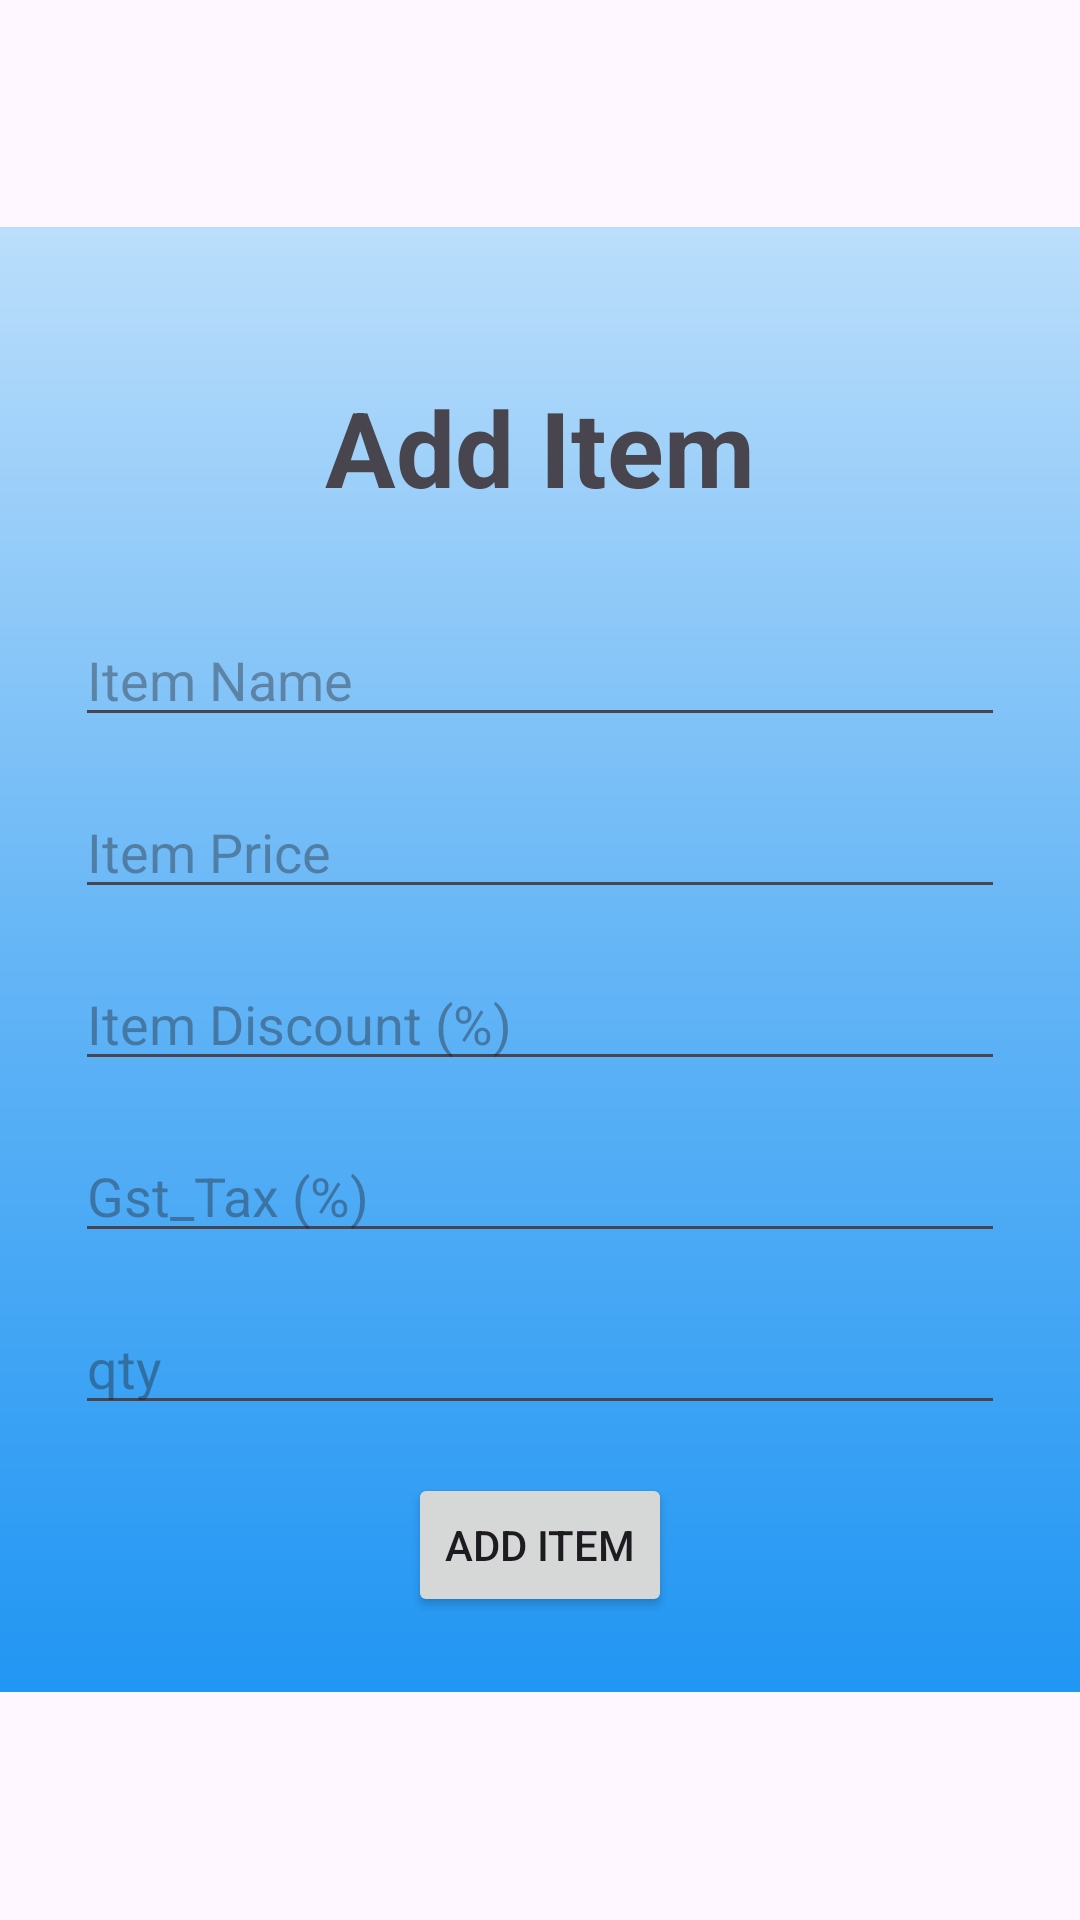

This screen was rendered from an Android layout file. Write that file and the resources it references.
<!-- AndroidManifest.xml: application theme Theme.Bill -->
<!-- res/layout/activity_item_add.xml -->
<?xml version="1.0" encoding="utf-8"?>
<ScrollView xmlns:android="http://schemas.android.com/apk/res/android"
    xmlns:tools="http://schemas.android.com/tools"
    android:layout_width="match_parent"
    android:layout_height="match_parent">

    <RelativeLayout
        android:layout_width="match_parent"
        android:layout_height="wrap_content"
        android:background="@drawable/gradient_drawable"
        android:padding="25dp"
        android:layout_gravity="center"
        tools:context=".ItemAddActivity">

        
        <TextView
            android:id="@+id/textViewTitle"
            android:layout_width="wrap_content"
            android:layout_height="wrap_content"
            android:text="Add Item"
            android:textSize="35dp"
            android:textStyle="bold"
            android:layout_centerHorizontal="true"
            android:layout_marginTop="25dp"
            android:layout_marginBottom="16dp"/>

        <EditText
            android:id="@+id/editTextItemName"
            android:layout_width="match_parent"
            android:layout_height="wrap_content"
            android:layout_below="@id/textViewTitle"
            android:layout_marginTop="16dp"
            android:hint="Item Name" />

        <EditText
            android:id="@+id/editTextItemPrice"
            android:layout_width="match_parent"
            android:layout_height="wrap_content"
            android:layout_below="@id/editTextItemName"
            android:layout_marginTop="16dp"
            android:hint="Item Price"
            android:inputType="numberDecimal" />

        <EditText
            android:id="@+id/editTextItemDiscount"
            android:layout_width="match_parent"
            android:layout_height="wrap_content"
            android:layout_below="@id/editTextItemPrice"
            android:layout_marginTop="16dp"
            android:hint="Item Discount (%)"
            android:inputType="numberDecimal" />

        <EditText
            android:id="@+id/gst_tax"
            android:layout_width="match_parent"
            android:layout_height="wrap_content"
            android:layout_below="@id/editTextItemDiscount"
            android:layout_marginTop="16dp"
            android:hint="Gst_Tax (%)"
            android:inputType="numberDecimal" />

        <EditText
            android:id="@+id/qty"
            android:layout_width="match_parent"
            android:layout_height="wrap_content"
            android:layout_below="@id/gst_tax"
            android:layout_marginTop="16dp"
            android:hint="qty"
            android:inputType="numberDecimal" />



        <Button
            android:id="@+id/buttonAddItem"
            android:layout_width="wrap_content"
            android:layout_height="wrap_content"
            android:layout_below="@id/qty"
            android:layout_centerHorizontal="true"
            android:layout_marginTop="16dp"
            android:text="Add Item" />

    </RelativeLayout>
</ScrollView>
<!-- resources referenced by this layout -->
<resources>
  <!-- drawable gradient_drawable (drawable) -->
  <?xml version="1.0" encoding="utf-8"?>
  <shape xmlns:android="http://schemas.android.com/apk/res/android"
      android:shape="rectangle">
  
      <gradient
          android:startColor="#2196F3"
          android:centerColor="#64B5F6"
          android:endColor="#BBDEFB"
          android:angle="90"
          android:type="linear" />
  </shape>
  <style name="Theme.Bill" parent="Base.Theme.MyApplication" />
  <style name="Base.Theme.MyApplication" parent="Theme.Material3.DayNight.NoActionBar">
          
          
      </style>
</resources>
